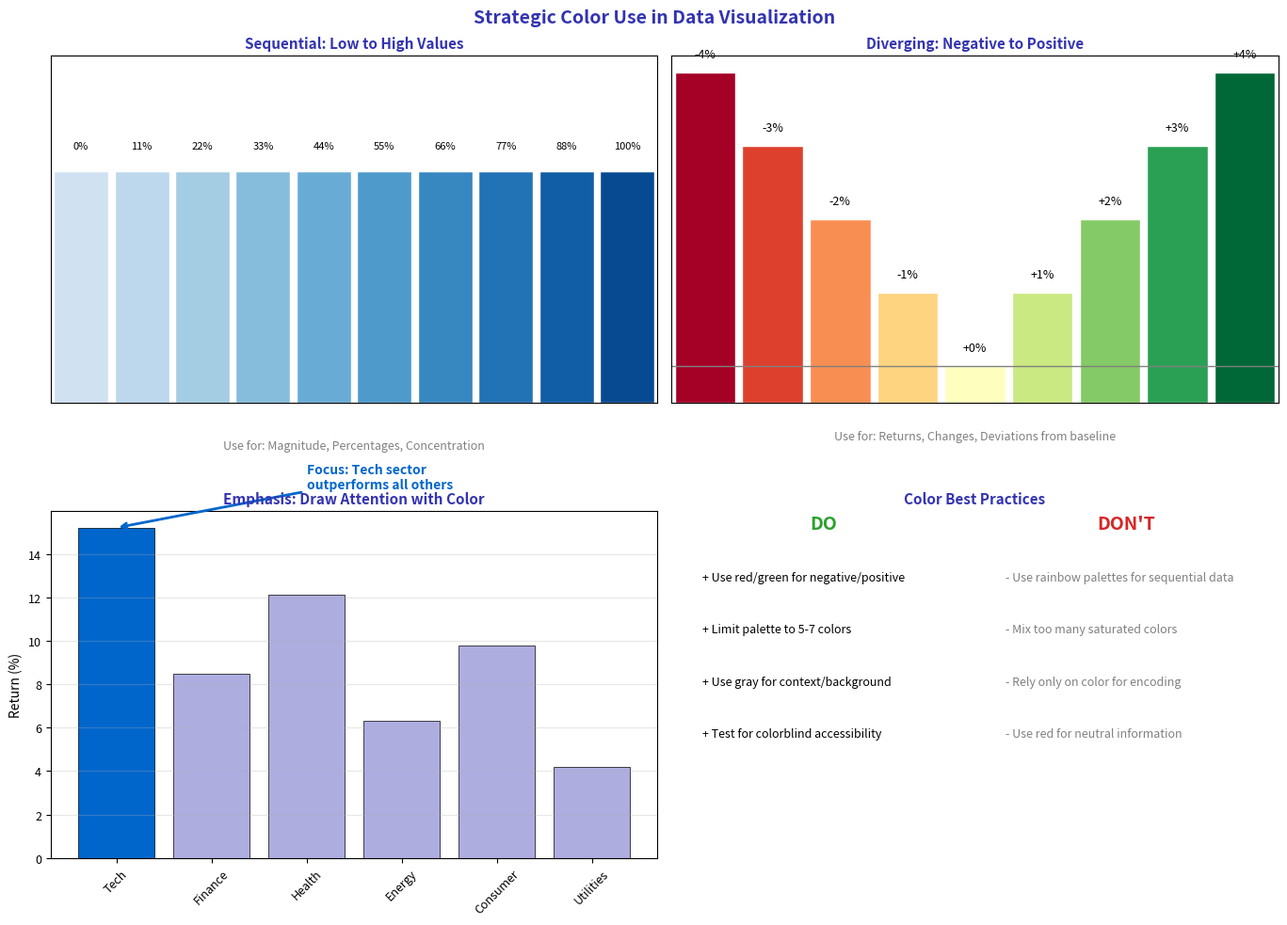

Here is the Python script that generated this plot: (Note: this script raises an exception after producing the figure.)
"""Color Theory - Strategic use of color in visualizations"""
import matplotlib.pyplot as plt
import matplotlib.patches as mpatches
import numpy as np
from pathlib import Path

plt.rcParams.update({
    'font.size': 10,
    'axes.labelsize': 10,
    'axes.titlesize': 11,
    'xtick.labelsize': 9,
    'ytick.labelsize': 9,
    'legend.fontsize': 9,
    'figure.figsize': (10, 6),
    'figure.dpi': 150
})

MLPURPLE = '#3333B2'
MLLAVENDER = '#ADADE0'
MLBLUE = '#0066CC'
MLORANGE = '#FF7F0E'
MLGREEN = '#2CA02C'
MLRED = '#D62728'

np.random.seed(42)

fig, axes = plt.subplots(2, 2, figsize=(14, 10))
fig.suptitle('Strategic Color Use in Data Visualization', fontsize=14, fontweight='bold', color=MLPURPLE)

# Plot 1: Sequential palette (gradients for ordered data)
ax1 = axes[0, 0]

# Show gradient from light to dark blue
gradient = np.linspace(0, 1, 10)
cmap = plt.cm.Blues

for i, val in enumerate(gradient):
    ax1.bar(i, 1, color=cmap(0.2 + val * 0.7), width=0.9, edgecolor='white')
    ax1.text(i, 1.1, f'{int(val*100)}%', ha='center', fontsize=8)

ax1.set_xlim(-0.5, 9.5)
ax1.set_ylim(0, 1.5)
ax1.set_xticks([])
ax1.set_yticks([])
ax1.set_title('Sequential: Low to High Values', fontsize=11, fontweight='bold', color=MLPURPLE)

# Add use case annotation
ax1.text(4.5, -0.2, 'Use for: Magnitude, Percentages, Concentration',
         ha='center', fontsize=9, style='italic', color='gray')

# Plot 2: Diverging palette (values above/below center)
ax2 = axes[0, 1]

values = [-4, -3, -2, -1, 0, 1, 2, 3, 4]
cmap_div = plt.cm.RdYlGn

for i, val in enumerate(values):
    # Map values from -4 to 4 onto 0 to 1
    color_val = (val + 4) / 8
    ax2.bar(i, abs(val) + 0.5, color=cmap_div(color_val), width=0.9, edgecolor='white')
    ax2.text(i, abs(val) + 0.7, f'{val:+d}%', ha='center', fontsize=9)

ax2.axhline(0.5, color='gray', linestyle='-', linewidth=1)
ax2.set_xlim(-0.5, 8.5)
ax2.set_xticks([])
ax2.set_yticks([])
ax2.set_title('Diverging: Negative to Positive', fontsize=11, fontweight='bold', color=MLPURPLE)
ax2.text(4, -0.5, 'Use for: Returns, Changes, Deviations from baseline',
         ha='center', fontsize=9, style='italic', color='gray')

# Plot 3: Strategic emphasis with color
ax3 = axes[1, 0]

categories = ['Tech', 'Finance', 'Health', 'Energy', 'Consumer', 'Utilities']
values = [15.2, 8.5, 12.1, 6.3, 9.8, 4.2]

# Emphasize one category
colors = [MLLAVENDER] * 6
colors[0] = MLBLUE  # Emphasize Tech

bars = ax3.bar(categories, values, color=colors, edgecolor='black', linewidth=0.5)

# Add emphasis annotation
ax3.annotate('Focus: Tech sector\noutperforms all others', xy=(0, 15.2), xytext=(2, 17),
             fontsize=10, fontweight='bold', color=MLBLUE,
             arrowprops=dict(arrowstyle='->', color=MLBLUE, lw=2))

ax3.set_title('Emphasis: Draw Attention with Color', fontsize=11, fontweight='bold', color=MLPURPLE)
ax3.set_ylabel('Return (%)', fontsize=10)
ax3.tick_params(axis='x', rotation=45)
ax3.grid(alpha=0.3, axis='y')

# Plot 4: Color best practices
ax4 = axes[1, 1]
ax4.axis('off')

# Show do's and don'ts
practices = [
    ('DO', [
        'Use red/green for negative/positive',
        'Limit palette to 5-7 colors',
        'Use gray for context/background',
        'Test for colorblind accessibility'
    ], MLGREEN),
    ('DON\'T', [
        'Use rainbow palettes for sequential data',
        'Mix too many saturated colors',
        'Rely only on color for encoding',
        'Use red for neutral information'
    ], MLRED)
]

for col, (title, items, color) in enumerate(practices):
    x = 0.05 + col * 0.5
    ax4.text(x + 0.2, 0.95, title, fontsize=14, fontweight='bold', color=color, ha='center')
    for i, item in enumerate(items):
        ax4.text(x, 0.8 - i * 0.15, f'{"+" if title=="DO" else "-"} {item}',
                fontsize=9, color='black' if title == 'DO' else 'gray')

ax4.set_xlim(0, 1)
ax4.set_ylim(0, 1)
ax4.set_title('Color Best Practices', fontsize=11, fontweight='bold', color=MLPURPLE)

plt.tight_layout()
plt.savefig(Path(__file__).parent / 'chart.pdf', dpi=300, bbox_inches='tight')
plt.close()
